Run: headless pygame with SDL's dummy video driver; simulated clock (each Clock.tick advances the game by its frame time, no real sleeping); random seed 0; keys injected as events and as key.get_pressed() state; mouse plan: one left click at the window centre at the start of phase 2, then a move to the lower-right quarter at the start of phase 3.
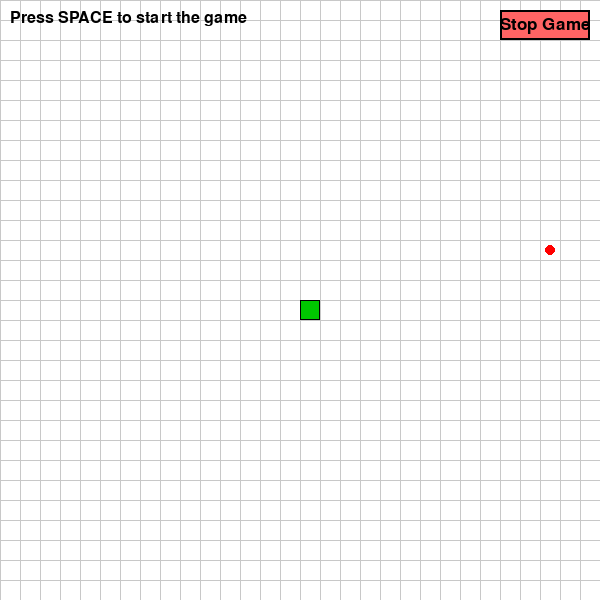
Frame 1 of 4 · flips 1–60 · no input
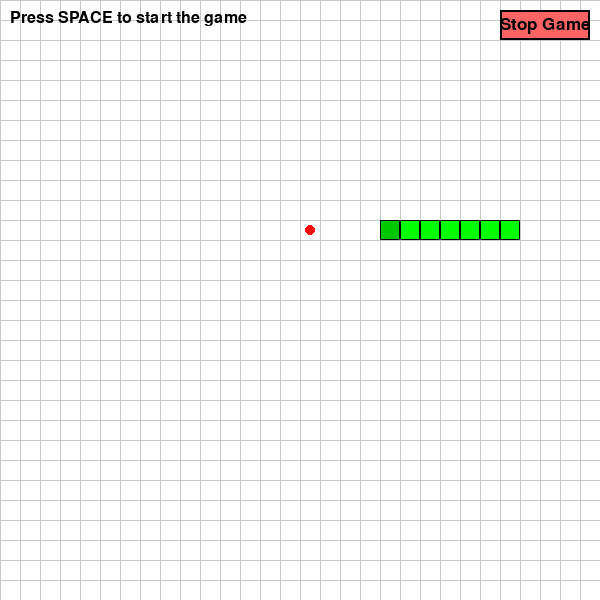
Frame 2 of 4 · flips 61–180 · clicked the window centre · tapped SPACE, RETURN · held RIGHT (→), D
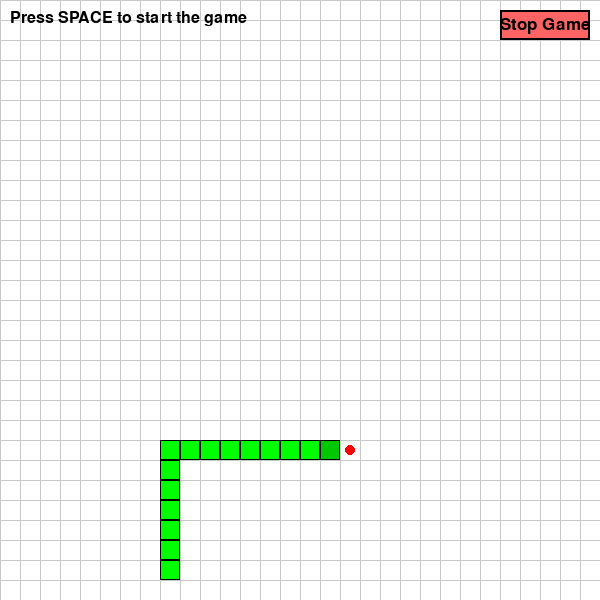
Frame 3 of 4 · flips 181–300 · moved the mouse to the lower-right quarter · held DOWN (↓), S
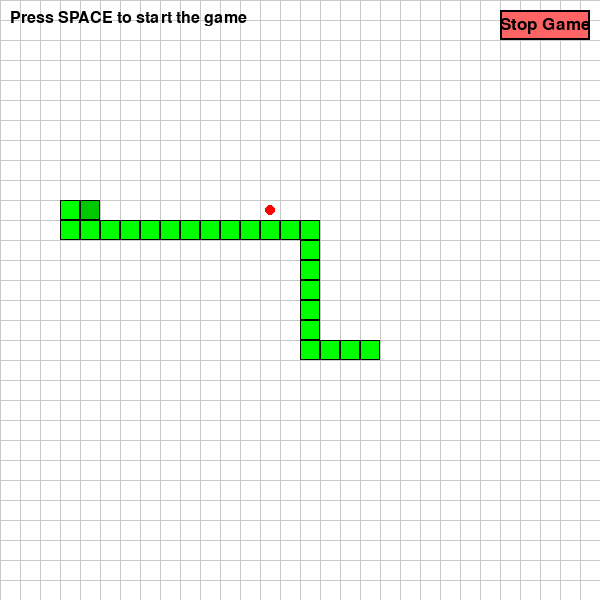
Frame 4 of 4 · flips 301–420 · held LEFT (←), A, UP (↑), W

The pygame program that drew these frames:

import pygame
import sys
import random
import time
from collections import deque

# Initialize pygame
pygame.init()

# Colors
WHITE = (255, 255, 255)
BLACK = (0, 0, 0)
GREEN = (0, 255, 0)
RED = (255, 0, 0)
BLUE = (0, 0, 255)
GRAY = (200, 200, 200)

# Game settings
WIDTH, HEIGHT = 600, 600
GRID_SIZE = 20
GRID_WIDTH = WIDTH // GRID_SIZE
GRID_HEIGHT = HEIGHT // GRID_SIZE
FPS = 10

# Create the screen
screen = pygame.display.set_mode((WIDTH, HEIGHT))
pygame.display.set_caption("Snake Search Game")
clock = pygame.time.Clock()

class Button:
    def __init__(self, x, y, width, height, text, color):
        self.rect = pygame.Rect(x, y, width, height)
        self.text = text
        self.color = color
        self.hover_color = (min(color[0] + 50, 255), min(color[1] + 50, 255), min(color[2] + 50, 255))
        self.is_hovered = False
        
    def draw(self):
        color = self.hover_color if self.is_hovered else self.color
        pygame.draw.rect(screen, color, self.rect)
        pygame.draw.rect(screen, BLACK, self.rect, 2)
        
        font = pygame.font.SysFont(None, 25)
        text = font.render(self.text, True, BLACK)
        text_rect = text.get_rect(center=self.rect.center)
        screen.blit(text, text_rect)
        
    def check_hover(self, pos):
        self.is_hovered = self.rect.collidepoint(pos)
        
    def is_clicked(self, pos, click):
        return self.rect.collidepoint(pos) and click

class Snake:
    def __init__(self):
        self.body = [(GRID_WIDTH // 2, GRID_HEIGHT // 2)]
        self.direction = (1, 0)  # Start moving right
        self.grow = False
        
    def move(self):
        head_x, head_y = self.body[0]
        dx, dy = self.direction
        new_head = ((head_x + dx) % GRID_WIDTH, (head_y + dy) % GRID_HEIGHT)
        
        if self.grow:
            self.body = [new_head] + self.body
            self.grow = False
        else:
            self.body = [new_head] + self.body[:-1]
    
    def set_direction(self, direction):
        self.direction = direction
        
    def grow_snake(self):
        self.grow = True
        
    def get_head_position(self):
        return self.body[0]
    
    def draw(self):
        for i, segment in enumerate(self.body):
            x, y = segment
            segment_rect = pygame.Rect(x * GRID_SIZE, y * GRID_SIZE, GRID_SIZE, GRID_SIZE)
            
            # Head is darker green
            if i == 0:
                pygame.draw.rect(screen, (0, 200, 0), segment_rect)
            else:
                pygame.draw.rect(screen, GREEN, segment_rect)
            pygame.draw.rect(screen, BLACK, segment_rect, 1)

class Food:
    def __init__(self):
        self.position = self.randomize_position()
        
    def randomize_position(self):
        return (random.randint(0, GRID_WIDTH - 1), random.randint(0, GRID_HEIGHT - 1))
        
    def draw(self):
        x, y = self.position
        food_rect = pygame.Rect(x * GRID_SIZE + GRID_SIZE // 4, y * GRID_SIZE + GRID_SIZE // 4, 
                               GRID_SIZE // 2, GRID_SIZE // 2)
        pygame.draw.ellipse(screen, RED, food_rect)

def find_path(snake, food):
    """Find the shortest path from snake head to food using BFS"""
    start = snake.get_head_position()
    end = food.position
    
    # BFS queue
    queue = deque([(start, [])])
    visited = set([start])
    
    while queue:
        current, path = queue.popleft()
        
        if current == end:
            return path
        
        x, y = current
        
        # Try all four directions
        for dx, dy in [(0, -1), (1, 0), (0, 1), (-1, 0)]:
            next_pos = ((x + dx) % GRID_WIDTH, (y + dy) % GRID_HEIGHT)
            
            if next_pos not in visited:
                visited.add(next_pos)
                new_path = path + [(dx, dy)]
                queue.append((next_pos, new_path))
    
    # If no path is found (shouldn't happen with wrap-around)
    return []

def draw_grid():
    for x in range(0, WIDTH, GRID_SIZE):
        pygame.draw.line(screen, GRAY, (x, 0), (x, HEIGHT))
    for y in range(0, HEIGHT, GRID_SIZE):
        pygame.draw.line(screen, GRAY, (0, y), (WIDTH, y))

def main():
    snake = Snake()
    food = Food()
    current_path = []
    
    # Create stop button
    stop_button = Button(WIDTH - 100, 10, 90, 30, "Stop Game", (255, 100, 100))
    
    game_active = True
    auto_mode = False
    
    while True:
        for event in pygame.event.get():
            if event.type == pygame.QUIT:
                pygame.quit()
                sys.exit()
                
            mouse_pos = pygame.mouse.get_pos()
            mouse_clicked = pygame.mouse.get_pressed()[0]
            
            stop_button.check_hover(mouse_pos)
            if stop_button.is_clicked(mouse_pos, mouse_clicked):
                pygame.quit()
                sys.exit()
                
            if event.type == pygame.KEYDOWN:
                if event.key == pygame.K_SPACE and game_active:
                    # Generate new food and calculate path
                    food = Food()
                    current_path = find_path(snake, food)
                    auto_mode = True
        
        if game_active and auto_mode:
            # If we have a path, follow it
            if current_path:
                snake.set_direction(current_path[0])
                current_path = current_path[1:]
            
            # Move snake
            snake.move()
            
            # Check if snake reached food
            if snake.get_head_position() == food.position:
                snake.grow_snake()
                food = Food()
                current_path = find_path(snake, food)
            
            # If path is empty, recalculate
            if not current_path:
                current_path = find_path(snake, food)
        
        # Drawing
        screen.fill(WHITE)
        draw_grid()
        
        food.draw()
        snake.draw()
        stop_button.draw()
        
        # Display instructions
        font = pygame.font.SysFont(None, 24)
        instructions = font.render("Press SPACE to start the game", True, BLACK)
        screen.blit(instructions, (10, 10))
        
        pygame.display.flip()
        clock.tick(FPS)

if __name__ == "__main__":
    main()
